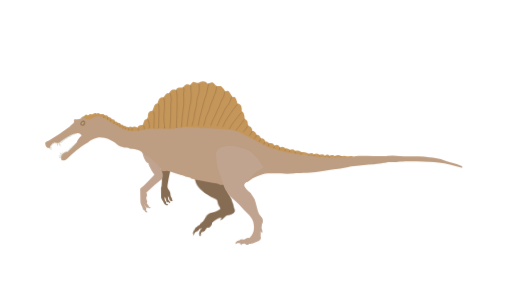
t = 0.00 s
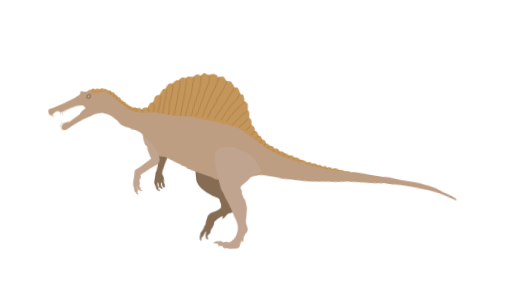
t = 0.63 s
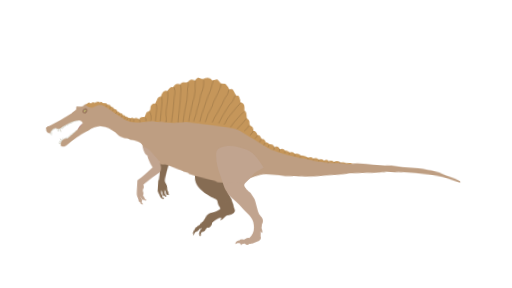
t = 1.17 s
t = 1.85 s: frame unchanged from t = 0.00 s, image omitted
t = 2.23 s: frame unchanged from t = 0.00 s, image omitted
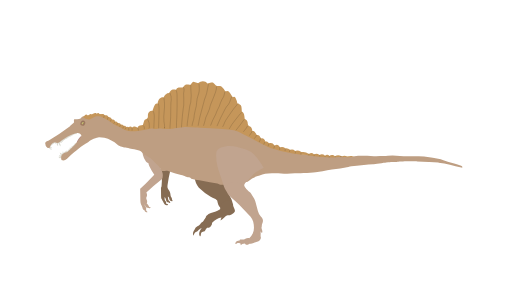
t = 3.00 s

The animated SVG that drew these frames (rendered in a browser with its animation timeline set to each time). Animation: 12 CSS @keyframes rules; one cycle of 3.00 s.

<svg xmlns="http://www.w3.org/2000/svg" viewBox="0 0 1920 1080" id="el_DVI1BmBbl"><style>@-webkit-keyframes kf_el_UCTHWM7UTl_an_Ua3hZD1YC{0%{-webkit-transform: translate(951.9505462646484px, 550.5252227783203px) rotate(0deg) translate(-951.9505462646484px, -550.5252227783203px);transform: translate(951.9505462646484px, 550.5252227783203px) rotate(0deg) translate(-951.9505462646484px, -550.5252227783203px);}26.67%{-webkit-transform: translate(951.9505462646484px, 550.5252227783203px) rotate(10deg) translate(-951.9505462646484px, -550.5252227783203px);transform: translate(951.9505462646484px, 550.5252227783203px) rotate(10deg) translate(-951.9505462646484px, -550.5252227783203px);}48.89%{-webkit-transform: translate(951.9505462646484px, 550.5252227783203px) rotate(0deg) translate(-951.9505462646484px, -550.5252227783203px);transform: translate(951.9505462646484px, 550.5252227783203px) rotate(0deg) translate(-951.9505462646484px, -550.5252227783203px);}100%{-webkit-transform: translate(951.9505462646484px, 550.5252227783203px) rotate(0deg) translate(-951.9505462646484px, -550.5252227783203px);transform: translate(951.9505462646484px, 550.5252227783203px) rotate(0deg) translate(-951.9505462646484px, -550.5252227783203px);}}@keyframes kf_el_UCTHWM7UTl_an_Ua3hZD1YC{0%{-webkit-transform: translate(951.9505462646484px, 550.5252227783203px) rotate(0deg) translate(-951.9505462646484px, -550.5252227783203px);transform: translate(951.9505462646484px, 550.5252227783203px) rotate(0deg) translate(-951.9505462646484px, -550.5252227783203px);}26.67%{-webkit-transform: translate(951.9505462646484px, 550.5252227783203px) rotate(10deg) translate(-951.9505462646484px, -550.5252227783203px);transform: translate(951.9505462646484px, 550.5252227783203px) rotate(10deg) translate(-951.9505462646484px, -550.5252227783203px);}48.89%{-webkit-transform: translate(951.9505462646484px, 550.5252227783203px) rotate(0deg) translate(-951.9505462646484px, -550.5252227783203px);transform: translate(951.9505462646484px, 550.5252227783203px) rotate(0deg) translate(-951.9505462646484px, -550.5252227783203px);}100%{-webkit-transform: translate(951.9505462646484px, 550.5252227783203px) rotate(0deg) translate(-951.9505462646484px, -550.5252227783203px);transform: translate(951.9505462646484px, 550.5252227783203px) rotate(0deg) translate(-951.9505462646484px, -550.5252227783203px);}}@-webkit-keyframes kf_el_sm10YMpze-_an_oo9uWTHD6{0%{-webkit-transform: translate(731.4290161132812px, 594.9713745117188px) rotate(3deg) translate(-731.4290161132812px, -594.9713745117188px);transform: translate(731.4290161132812px, 594.9713745117188px) rotate(3deg) translate(-731.4290161132812px, -594.9713745117188px);}21.11%{-webkit-transform: translate(731.4290161132812px, 594.9713745117188px) rotate(0deg) translate(-731.4290161132812px, -594.9713745117188px);transform: translate(731.4290161132812px, 594.9713745117188px) rotate(0deg) translate(-731.4290161132812px, -594.9713745117188px);}38.89%{-webkit-transform: translate(731.4290161132812px, 594.9713745117188px) rotate(3deg) translate(-731.4290161132812px, -594.9713745117188px);transform: translate(731.4290161132812px, 594.9713745117188px) rotate(3deg) translate(-731.4290161132812px, -594.9713745117188px);}100%{-webkit-transform: translate(731.4290161132812px, 594.9713745117188px) rotate(3deg) translate(-731.4290161132812px, -594.9713745117188px);transform: translate(731.4290161132812px, 594.9713745117188px) rotate(3deg) translate(-731.4290161132812px, -594.9713745117188px);}}@keyframes kf_el_sm10YMpze-_an_oo9uWTHD6{0%{-webkit-transform: translate(731.4290161132812px, 594.9713745117188px) rotate(3deg) translate(-731.4290161132812px, -594.9713745117188px);transform: translate(731.4290161132812px, 594.9713745117188px) rotate(3deg) translate(-731.4290161132812px, -594.9713745117188px);}21.11%{-webkit-transform: translate(731.4290161132812px, 594.9713745117188px) rotate(0deg) translate(-731.4290161132812px, -594.9713745117188px);transform: translate(731.4290161132812px, 594.9713745117188px) rotate(0deg) translate(-731.4290161132812px, -594.9713745117188px);}38.89%{-webkit-transform: translate(731.4290161132812px, 594.9713745117188px) rotate(3deg) translate(-731.4290161132812px, -594.9713745117188px);transform: translate(731.4290161132812px, 594.9713745117188px) rotate(3deg) translate(-731.4290161132812px, -594.9713745117188px);}100%{-webkit-transform: translate(731.4290161132812px, 594.9713745117188px) rotate(3deg) translate(-731.4290161132812px, -594.9713745117188px);transform: translate(731.4290161132812px, 594.9713745117188px) rotate(3deg) translate(-731.4290161132812px, -594.9713745117188px);}}@-webkit-keyframes kf_el_5tO9w_-1PT_an__Ze2Ws_25{0%{-webkit-transform: translate(800.4570922851562px, 811.9639282226562px) rotate(20deg) translate(-800.4570922851562px, -811.9639282226562px);transform: translate(800.4570922851562px, 811.9639282226562px) rotate(20deg) translate(-800.4570922851562px, -811.9639282226562px);}21.11%{-webkit-transform: translate(800.4570922851562px, 811.9639282226562px) rotate(0deg) translate(-800.4570922851562px, -811.9639282226562px);transform: translate(800.4570922851562px, 811.9639282226562px) rotate(0deg) translate(-800.4570922851562px, -811.9639282226562px);}38.89%{-webkit-transform: translate(800.4570922851562px, 811.9639282226562px) rotate(20deg) translate(-800.4570922851562px, -811.9639282226562px);transform: translate(800.4570922851562px, 811.9639282226562px) rotate(20deg) translate(-800.4570922851562px, -811.9639282226562px);}100%{-webkit-transform: translate(800.4570922851562px, 811.9639282226562px) rotate(20deg) translate(-800.4570922851562px, -811.9639282226562px);transform: translate(800.4570922851562px, 811.9639282226562px) rotate(20deg) translate(-800.4570922851562px, -811.9639282226562px);}}@keyframes kf_el_5tO9w_-1PT_an__Ze2Ws_25{0%{-webkit-transform: translate(800.4570922851562px, 811.9639282226562px) rotate(20deg) translate(-800.4570922851562px, -811.9639282226562px);transform: translate(800.4570922851562px, 811.9639282226562px) rotate(20deg) translate(-800.4570922851562px, -811.9639282226562px);}21.11%{-webkit-transform: translate(800.4570922851562px, 811.9639282226562px) rotate(0deg) translate(-800.4570922851562px, -811.9639282226562px);transform: translate(800.4570922851562px, 811.9639282226562px) rotate(0deg) translate(-800.4570922851562px, -811.9639282226562px);}38.89%{-webkit-transform: translate(800.4570922851562px, 811.9639282226562px) rotate(20deg) translate(-800.4570922851562px, -811.9639282226562px);transform: translate(800.4570922851562px, 811.9639282226562px) rotate(20deg) translate(-800.4570922851562px, -811.9639282226562px);}100%{-webkit-transform: translate(800.4570922851562px, 811.9639282226562px) rotate(20deg) translate(-800.4570922851562px, -811.9639282226562px);transform: translate(800.4570922851562px, 811.9639282226562px) rotate(20deg) translate(-800.4570922851562px, -811.9639282226562px);}}@-webkit-keyframes kf_el_Wj_W6Wq-qS_an_fo_aN-7of{0%{-webkit-transform: translate(773.9071655273438px, 744.326416015625px) rotate(5deg) translate(-773.9071655273438px, -744.326416015625px);transform: translate(773.9071655273438px, 744.326416015625px) rotate(5deg) translate(-773.9071655273438px, -744.326416015625px);}21.11%{-webkit-transform: translate(773.9071655273438px, 744.326416015625px) rotate(0deg) translate(-773.9071655273438px, -744.326416015625px);transform: translate(773.9071655273438px, 744.326416015625px) rotate(0deg) translate(-773.9071655273438px, -744.326416015625px);}38.89%{-webkit-transform: translate(773.9071655273438px, 744.326416015625px) rotate(5deg) translate(-773.9071655273438px, -744.326416015625px);transform: translate(773.9071655273438px, 744.326416015625px) rotate(5deg) translate(-773.9071655273438px, -744.326416015625px);}100%{-webkit-transform: translate(773.9071655273438px, 744.326416015625px) rotate(5deg) translate(-773.9071655273438px, -744.326416015625px);transform: translate(773.9071655273438px, 744.326416015625px) rotate(5deg) translate(-773.9071655273438px, -744.326416015625px);}}@keyframes kf_el_Wj_W6Wq-qS_an_fo_aN-7of{0%{-webkit-transform: translate(773.9071655273438px, 744.326416015625px) rotate(5deg) translate(-773.9071655273438px, -744.326416015625px);transform: translate(773.9071655273438px, 744.326416015625px) rotate(5deg) translate(-773.9071655273438px, -744.326416015625px);}21.11%{-webkit-transform: translate(773.9071655273438px, 744.326416015625px) rotate(0deg) translate(-773.9071655273438px, -744.326416015625px);transform: translate(773.9071655273438px, 744.326416015625px) rotate(0deg) translate(-773.9071655273438px, -744.326416015625px);}38.89%{-webkit-transform: translate(773.9071655273438px, 744.326416015625px) rotate(5deg) translate(-773.9071655273438px, -744.326416015625px);transform: translate(773.9071655273438px, 744.326416015625px) rotate(5deg) translate(-773.9071655273438px, -744.326416015625px);}100%{-webkit-transform: translate(773.9071655273438px, 744.326416015625px) rotate(5deg) translate(-773.9071655273438px, -744.326416015625px);transform: translate(773.9071655273438px, 744.326416015625px) rotate(5deg) translate(-773.9071655273438px, -744.326416015625px);}}@-webkit-keyframes kf_el_Wh1drdcOv91_an_0wT0IbYNd{0%{-webkit-transform: translate(810.5335083007812px, 547.1807861328125px) rotate(0deg) translate(-810.5335083007812px, -547.1807861328125px);transform: translate(810.5335083007812px, 547.1807861328125px) rotate(0deg) translate(-810.5335083007812px, -547.1807861328125px);}21.11%{-webkit-transform: translate(810.5335083007812px, 547.1807861328125px) rotate(5deg) translate(-810.5335083007812px, -547.1807861328125px);transform: translate(810.5335083007812px, 547.1807861328125px) rotate(5deg) translate(-810.5335083007812px, -547.1807861328125px);}38.89%{-webkit-transform: translate(810.5335083007812px, 547.1807861328125px) rotate(0deg) translate(-810.5335083007812px, -547.1807861328125px);transform: translate(810.5335083007812px, 547.1807861328125px) rotate(0deg) translate(-810.5335083007812px, -547.1807861328125px);}100%{-webkit-transform: translate(810.5335083007812px, 547.1807861328125px) rotate(0deg) translate(-810.5335083007812px, -547.1807861328125px);transform: translate(810.5335083007812px, 547.1807861328125px) rotate(0deg) translate(-810.5335083007812px, -547.1807861328125px);}}@keyframes kf_el_Wh1drdcOv91_an_0wT0IbYNd{0%{-webkit-transform: translate(810.5335083007812px, 547.1807861328125px) rotate(0deg) translate(-810.5335083007812px, -547.1807861328125px);transform: translate(810.5335083007812px, 547.1807861328125px) rotate(0deg) translate(-810.5335083007812px, -547.1807861328125px);}21.11%{-webkit-transform: translate(810.5335083007812px, 547.1807861328125px) rotate(5deg) translate(-810.5335083007812px, -547.1807861328125px);transform: translate(810.5335083007812px, 547.1807861328125px) rotate(5deg) translate(-810.5335083007812px, -547.1807861328125px);}38.89%{-webkit-transform: translate(810.5335083007812px, 547.1807861328125px) rotate(0deg) translate(-810.5335083007812px, -547.1807861328125px);transform: translate(810.5335083007812px, 547.1807861328125px) rotate(0deg) translate(-810.5335083007812px, -547.1807861328125px);}100%{-webkit-transform: translate(810.5335083007812px, 547.1807861328125px) rotate(0deg) translate(-810.5335083007812px, -547.1807861328125px);transform: translate(810.5335083007812px, 547.1807861328125px) rotate(0deg) translate(-810.5335083007812px, -547.1807861328125px);}}@-webkit-keyframes kf_el_kBDHOdV-ibe_an_OY7kMKEUr{0%{-webkit-transform: translate(847.7813110351562px, 682.157470703125px) rotate(0deg) translate(-847.7813110351562px, -682.157470703125px);transform: translate(847.7813110351562px, 682.157470703125px) rotate(0deg) translate(-847.7813110351562px, -682.157470703125px);}21.11%{-webkit-transform: translate(847.7813110351562px, 682.157470703125px) rotate(20deg) translate(-847.7813110351562px, -682.157470703125px);transform: translate(847.7813110351562px, 682.157470703125px) rotate(20deg) translate(-847.7813110351562px, -682.157470703125px);}38.89%{-webkit-transform: translate(847.7813110351562px, 682.157470703125px) rotate(0deg) translate(-847.7813110351562px, -682.157470703125px);transform: translate(847.7813110351562px, 682.157470703125px) rotate(0deg) translate(-847.7813110351562px, -682.157470703125px);}100%{-webkit-transform: translate(847.7813110351562px, 682.157470703125px) rotate(0deg) translate(-847.7813110351562px, -682.157470703125px);transform: translate(847.7813110351562px, 682.157470703125px) rotate(0deg) translate(-847.7813110351562px, -682.157470703125px);}}@keyframes kf_el_kBDHOdV-ibe_an_OY7kMKEUr{0%{-webkit-transform: translate(847.7813110351562px, 682.157470703125px) rotate(0deg) translate(-847.7813110351562px, -682.157470703125px);transform: translate(847.7813110351562px, 682.157470703125px) rotate(0deg) translate(-847.7813110351562px, -682.157470703125px);}21.11%{-webkit-transform: translate(847.7813110351562px, 682.157470703125px) rotate(20deg) translate(-847.7813110351562px, -682.157470703125px);transform: translate(847.7813110351562px, 682.157470703125px) rotate(20deg) translate(-847.7813110351562px, -682.157470703125px);}38.89%{-webkit-transform: translate(847.7813110351562px, 682.157470703125px) rotate(0deg) translate(-847.7813110351562px, -682.157470703125px);transform: translate(847.7813110351562px, 682.157470703125px) rotate(0deg) translate(-847.7813110351562px, -682.157470703125px);}100%{-webkit-transform: translate(847.7813110351562px, 682.157470703125px) rotate(0deg) translate(-847.7813110351562px, -682.157470703125px);transform: translate(847.7813110351562px, 682.157470703125px) rotate(0deg) translate(-847.7813110351562px, -682.157470703125px);}}#el_DVI1BmBbl *{-webkit-animation-duration: 3s;animation-duration: 3s;-webkit-animation-iteration-count: 1;animation-iteration-count: 1;-webkit-animation-timing-function: cubic-bezier(0, 0, 1, 1);animation-timing-function: cubic-bezier(0, 0, 1, 1);}#el_sm10YMpze-{fill: #866c53;}#el_5tO9w_-1PT{fill: #866c53;}#el_Wj_W6Wq-qS{fill: #866c53;}#el_Dt3Y6tnYjB{fill: #866c53;}#el_UVAbzkK04o{fill: #c1a48f;}#el_wUjYQfKHLM{fill: #dbdad0;}#el_RQl3W_5HBX{fill: #dbdad0;}#el_qUemcSBOSc{fill: #b58582;}#el_YIixrq7Gzn{fill: #be9e82;}#el_XDGBkeN8uc{fill: #c5965a;}#el_HXvalveVXS{fill: none;stroke: #000;stroke-miterlimit: 10;stroke-width: 0.5px;}#el_46H5ya8pdQ{fill: none;stroke: #000;stroke-miterlimit: 10;stroke-width: 0.5px;}#el_Os08HcIfA0{fill: none;stroke: #000;stroke-miterlimit: 10;stroke-width: 0.5px;}#el_wXAWTY6Qkmz{fill: none;stroke: #000;stroke-miterlimit: 10;stroke-width: 0.5px;}#el_SWJiDY_s2dC{fill: none;stroke: #000;stroke-miterlimit: 10;stroke-width: 0.5px;}#el_6zoOKrnj4y-{fill: none;stroke: #000;stroke-miterlimit: 10;stroke-width: 0.5px;}#el_ueTnQq2It-z{fill: none;stroke: #000;stroke-miterlimit: 10;stroke-width: 0.5px;}#el_ypdtsqrUe8s{fill: none;stroke: #000;stroke-miterlimit: 10;stroke-width: 0.5px;}#el_XW73oyh5bcl{fill: none;stroke: #000;stroke-miterlimit: 10;stroke-width: 0.5px;}#el_tGCcl2osdtW{fill: none;stroke: #000;stroke-miterlimit: 10;stroke-width: 0.5px;}#el_sV6NRb6MTy_{fill: none;stroke: #000;stroke-miterlimit: 10;stroke-width: 0.5px;}#el_2jV1id_Bewy{fill: none;stroke: #000;stroke-miterlimit: 10;stroke-width: 0.5px;}#el_UwrOHp_Os1b{fill: none;stroke: #000;stroke-miterlimit: 10;stroke-width: 0.5px;}#el_9ND_okQ-Fyc{fill: none;stroke: #000;stroke-miterlimit: 10;stroke-width: 0.5px;}#el_Qt1TCZFjkLD{fill: none;stroke: #000;stroke-miterlimit: 10;stroke-width: 0.5px;}#el_J8oCG3w_9Wi{fill: none;stroke: #000;stroke-miterlimit: 10;stroke-width: 0.5px;}#el_IMRZmfCvIwI{fill: none;stroke: #000;stroke-miterlimit: 10;stroke-width: 0.5px;}#el_LiGBJ3iYMuX{fill: none;stroke: #000;stroke-miterlimit: 10;stroke-width: 0.5px;}#el_22UQHsRBgtI{fill: none;stroke: #000;stroke-miterlimit: 10;stroke-width: 0.5px;}#el_hI7OKanvroY{fill: none;stroke: #000;stroke-miterlimit: 10;stroke-width: 0.5px;}#el_DACb6UeZe8T{fill: none;stroke: #000;stroke-miterlimit: 10;stroke-width: 0.5px;}#el_UdOHluF92yb{fill: none;stroke: #000;stroke-miterlimit: 10;stroke-width: 0.5px;}#el_tE5iAoAvPQM{fill: none;stroke: #000;stroke-miterlimit: 10;stroke-width: 0.5px;}#el_lTRz7fijKPA{fill: none;stroke: #000;stroke-miterlimit: 10;stroke-width: 0.5px;}#el_3KvXZLoVwZa{fill: none;stroke: #000;stroke-miterlimit: 10;stroke-width: 0.5px;}#el_1HNcGHlfmVk{fill: none;stroke: #000;stroke-miterlimit: 10;stroke-width: 0.5px;}#el_caUGDzb0KhN{fill: none;stroke: #000;stroke-miterlimit: 10;stroke-width: 0.5px;}#el_tMtBYz1X6Qu{fill: none;stroke: #000;stroke-miterlimit: 10;stroke-width: 0.5px;}#el_tzKNNwyQMw6{fill: none;stroke: #000;stroke-miterlimit: 10;stroke-width: 0.5px;}#el_LW5wpHFSsDl{fill: none;stroke: #000;stroke-miterlimit: 10;stroke-width: 0.5px;}#el_SbTiTq33w_W{fill: none;stroke: #000;stroke-miterlimit: 10;stroke-width: 0.5px;}#el_jg4jDz6pWyp{fill: none;stroke: #000;stroke-miterlimit: 10;stroke-width: 0.5px;}#el_e_jAGOuKMS6{fill: none;stroke: #000;stroke-miterlimit: 10;stroke-width: 0.5px;}#el_Tw-nwZsYH4h{fill: none;stroke: #000;stroke-miterlimit: 10;stroke-width: 0.5px;}#el_uvFBpudrCun{fill: none;stroke: #000;stroke-miterlimit: 10;stroke-width: 0.5px;}#el_5AFaftlPGqL{fill: none;stroke: #000;stroke-miterlimit: 10;stroke-width: 0.5px;}#el_RitSTrEQRdt{fill: none;stroke: #000;stroke-miterlimit: 10;stroke-width: 0.5px;}#el_CZ6gtbQUrDI{fill: none;stroke: #000;stroke-miterlimit: 10;stroke-width: 0.5px;}#el_o2XJjpa019K{fill: none;stroke: #000;stroke-miterlimit: 10;stroke-width: 0.5px;}#el_HCuflL0Vic3{fill: none;stroke: #000;stroke-miterlimit: 10;stroke-width: 0.5px;}#el_lknO5TRhMnY{fill: none;stroke: #000;stroke-miterlimit: 10;stroke-width: 0.5px;}#el_Tsdwg3FyMQC{fill: none;stroke: #000;stroke-miterlimit: 10;stroke-width: 0.5px;}#el_H8pentLl558{fill: none;stroke: #000;stroke-miterlimit: 10;stroke-width: 0.5px;}#el_NIRz-L-ppaB{fill: none;stroke: #000;stroke-miterlimit: 10;stroke-width: 0.5px;}#el_o3KnK3iFSCF{fill: none;stroke: #000;stroke-miterlimit: 10;stroke-width: 0.5px;}#el_o7QRBY5LiI3{fill: none;stroke: #000;stroke-miterlimit: 10;stroke-width: 0.5px;}#el_jwtuibI-FvW{fill: none;stroke: #000;stroke-miterlimit: 10;stroke-width: 0.5px;}#el_CEkZzOpSKsf{fill: #9f7a60;}#el_6TDg1lN1xHn{fill: #92735e;}#el_Zryc8wuuvCu{fill: #dccc72;}#el_mbrSl0AwOEn{fill: #38372c;}#el_hh2X85i1Bvl{fill: #f5efdb;}#el_Wh1drdcOv91{fill: #c1a48f;}#el_kBDHOdV-ibe{fill: #c1a48f;}#el_kBDHOdV-ibe_an_OY7kMKEUr{-webkit-animation-fill-mode: backwards;animation-fill-mode: backwards;-webkit-transform: translate(847.7813110351562px, 682.157470703125px) rotate(0deg) translate(-847.7813110351562px, -682.157470703125px);transform: translate(847.7813110351562px, 682.157470703125px) rotate(0deg) translate(-847.7813110351562px, -682.157470703125px);-webkit-animation-name: kf_el_kBDHOdV-ibe_an_OY7kMKEUr;animation-name: kf_el_kBDHOdV-ibe_an_OY7kMKEUr;-webkit-animation-timing-function: cubic-bezier(0, 0, 1, 1);animation-timing-function: cubic-bezier(0, 0, 1, 1);}#el_Wh1drdcOv91_an_0wT0IbYNd{-webkit-animation-fill-mode: backwards;animation-fill-mode: backwards;-webkit-transform: translate(810.5335083007812px, 547.1807861328125px) rotate(0deg) translate(-810.5335083007812px, -547.1807861328125px);transform: translate(810.5335083007812px, 547.1807861328125px) rotate(0deg) translate(-810.5335083007812px, -547.1807861328125px);-webkit-animation-name: kf_el_Wh1drdcOv91_an_0wT0IbYNd;animation-name: kf_el_Wh1drdcOv91_an_0wT0IbYNd;-webkit-animation-timing-function: cubic-bezier(0.42, 0, 0.58, 1);animation-timing-function: cubic-bezier(0.42, 0, 0.58, 1);}#el_Wj_W6Wq-qS_an_fo_aN-7of{-webkit-animation-fill-mode: backwards;animation-fill-mode: backwards;-webkit-transform: translate(773.9071655273438px, 744.326416015625px) rotate(5deg) translate(-773.9071655273438px, -744.326416015625px);transform: translate(773.9071655273438px, 744.326416015625px) rotate(5deg) translate(-773.9071655273438px, -744.326416015625px);-webkit-animation-name: kf_el_Wj_W6Wq-qS_an_fo_aN-7of;animation-name: kf_el_Wj_W6Wq-qS_an_fo_aN-7of;-webkit-animation-timing-function: cubic-bezier(0.42, 0, 0.58, 1);animation-timing-function: cubic-bezier(0.42, 0, 0.58, 1);}#el_5tO9w_-1PT_an__Ze2Ws_25{-webkit-animation-fill-mode: backwards;animation-fill-mode: backwards;-webkit-transform: translate(800.4570922851562px, 811.9639282226562px) rotate(20deg) translate(-800.4570922851562px, -811.9639282226562px);transform: translate(800.4570922851562px, 811.9639282226562px) rotate(20deg) translate(-800.4570922851562px, -811.9639282226562px);-webkit-animation-name: kf_el_5tO9w_-1PT_an__Ze2Ws_25;animation-name: kf_el_5tO9w_-1PT_an__Ze2Ws_25;-webkit-animation-timing-function: cubic-bezier(0.42, 0, 0.58, 1);animation-timing-function: cubic-bezier(0.42, 0, 0.58, 1);}#el_sm10YMpze-_an_oo9uWTHD6{-webkit-animation-fill-mode: backwards;animation-fill-mode: backwards;-webkit-transform: translate(731.4290161132812px, 594.9713745117188px) rotate(3deg) translate(-731.4290161132812px, -594.9713745117188px);transform: translate(731.4290161132812px, 594.9713745117188px) rotate(3deg) translate(-731.4290161132812px, -594.9713745117188px);-webkit-animation-name: kf_el_sm10YMpze-_an_oo9uWTHD6;animation-name: kf_el_sm10YMpze-_an_oo9uWTHD6;-webkit-animation-timing-function: cubic-bezier(0.42, 0, 0.58, 1);animation-timing-function: cubic-bezier(0.42, 0, 0.58, 1);}#el_UCTHWM7UTl_an_Ua3hZD1YC{-webkit-animation-fill-mode: backwards;animation-fill-mode: backwards;-webkit-transform: translate(951.9505462646484px, 550.5252227783203px) rotate(0deg) translate(-951.9505462646484px, -550.5252227783203px);transform: translate(951.9505462646484px, 550.5252227783203px) rotate(0deg) translate(-951.9505462646484px, -550.5252227783203px);-webkit-animation-name: kf_el_UCTHWM7UTl_an_Ua3hZD1YC;animation-name: kf_el_UCTHWM7UTl_an_Ua3hZD1YC;-webkit-animation-timing-function: cubic-bezier(0.42, 0, 0.58, 1);animation-timing-function: cubic-bezier(0.42, 0, 0.58, 1);}</style><defs/><title>Spinosaurus</title><g id="el_Txs6QnQyTQ"><g id="el_sm10YMpze-_an_oo9uWTHD6" data-animator-group="true" data-animator-type="1"><path d="M875.3,738.6c-1.8-3-3.8-5.7-5.6-8.6s-4.6-8.8-7.1-13c-8.7-14.9,29.5-44.7,16.4-53-2.6-1.7,13.8-18,11-19-5.1-1.8-9.8-20.1-15-21s-23.3-21.2-30-22c-9.2-1.1-33.8-5.9-43-7-3.6-.4-41.5,3.5-45,5s-22.5,11.3-25,12,4,62.9,4.3,64.4c3.4,13.3,12,23.4,21,31.6a141.2,141.2,0,0,0,40.2,26.2c6.1,2.7,12.5,4.8,18.3,8.3,2.3,1.4,4.6,2.9,6.8,4.5,2.5,10,5.2,20.5,13.5,26.6,4.1,2.9,9,4.4,13.9,5.5a104.3,104.3,0,0,0,24.9,2.6c1.8,0,3.9-.1,5.3-1.4a7.5,7.5,0,0,0,1.9-3.5,35.9,35.9,0,0,0-3.2-28.3C877,745.3,877.3,741.8,875.3,738.6Z" id="el_sm10YMpze-"/></g><g id="el_5tO9w_-1PT_an__Ze2Ws_25" data-animator-group="true" data-animator-type="1"><path d="M771,840.7c.9-8.4,4.8-16.2,9.3-23.3,1.7-2.8,4.1-5.8,7.3-5.4s4.5,3.2,5.8,5.7c2.6,5.3,5.4,10.6,6.7,16.4s-1.3,10-2.2,15.8-7.4,11.4-8.5,18.4c-.3,1.9-.3,4-1,5.8a8.7,8.7,0,0,1-3.5,3.6c-2.7,1.9-5.8,4-6.4,7.9s1.4,6.5,1.6,9.9a3.1,3.1,0,0,1-.7,2.4,1.8,1.8,0,0,1-2.4-.1c-4-2.6-5.9-8.5-6-14.1s1.3-10.9,2.8-16.2c-4.7,3.4-7.6,9.7-10.3,15.6a7,7,0,0,1-1.7,2.9,18.8,18.8,0,0,1-1.8,1.2c-2.4,1.5-4,4.6-4.8,7.8a47.1,47.1,0,0,0-.8,10c-4.2-3.7-6.3-10.7-5.1-16.9.5-2.9,1.7-5.5,1.8-8.4.1-1.1,0-2.2.1-3.2a13.3,13.3,0,0,1,2.6-5.8c3.5-5.1,7.7-9.7,10.1-15.8a46,46,0,0,1,1.9-5.2,23.6,23.6,0,0,1,1.2-2.8l1.4-1.6a12.2,12.2,0,0,0,1.8-3.6A2.5,2.5,0,0,1,771,840.7Z" id="el_5tO9w_-1PT"/></g><g id="el_Wj_W6Wq-qS_an_fo_aN-7of" data-animator-group="true" data-animator-type="1"><path d="M803.3,832.7c9.9-10.1,20.8-19.9,33.4-22.1a20.6,20.6,0,0,0-2.4,11.6A118.2,118.2,0,0,0,848,808.5c3.3-3.8,6.8-8.1,11.3-8.3s9.3-2.3,13.7-4.6a25.7,25.7,0,0,0,7.6-5.7c2.2-2.6,4.4-5.6,4-9s-2.1-6.4-3.7-9.4l-8-15.2c-1.9-3.5-3.8-7.1-7.1-9.4a15.9,15.9,0,0,0-12.1-2.2,29,29,0,0,0-11.5,5.1,29.4,29.4,0,0,0-8.9,8.3c-4,6.2-4.5,14.4-4.6,21.8a98.8,98.8,0,0,1-15.4,9.6c-5.7,2.8-11.8,4.6-17.6,7.3s-11.5,6.3-15.7,12.1a18.2,18.2,0,0,0-1.6,3.1,32.3,32.3,0,0,0-.6,3.3c-.6,5.4-3.2,9.9-3.8,15.4a21.8,21.8,0,0,0,5.6,16.7c3.7,4.1,9.9,6.7,14.8,4.2a12.8,12.8,0,0,0,5.1-5.2A21.5,21.5,0,0,0,803.3,832.7Z" id="el_Wj_W6Wq-qS"/></g></g><g id="el_UCTHWM7UTl_an_Ua3hZD1YC" data-animator-group="true" data-animator-type="1"><g id="el_UCTHWM7UTl"><path d="M602.6,639.1c2.8,13.8,5.5,27.8,4.4,41.9-.2,2.9-.6,5.8-.7,8.7-.3,4.9.1,10.2-2.7,14.3v-.8c.3,11.2.2,23.5.5,34.7a22.2,22.2,0,0,0,.6,5.1,28.3,28.3,0,0,0,1.6,3.6l3.7,6.7c.2.5.7,1.1,1.2,1,1.5,4.1,2.9,8.2,5.9,11.4s7.9,5.1,12,3.3a1.6,1.6,0,0,0,1.2-1.4c0-.5-.4-.9-.9-1.3a13.5,13.5,0,0,0-4.7-2.2,2.6,2.6,0,0,1-1.9-.9c-.4-.8.1-1.8.2-2.6.7-3.1-2.3-5.6-4-8.3s-2-9.2-1.4-13.8c4.2,4,4.3,10.7,6.6,16,.9,2,2.5,4,4.5,3.8l1.6-.2c1.5-.1,2.7,1.3,4,2.3s3.5,1.2,4-.4a2.6,2.6,0,0,0-.7-2.3,41.4,41.4,0,0,0-3.7-4.6,15.7,15.7,0,0,1-2-2.5,11.5,11.5,0,0,1-1.1-3.6,72.1,72.1,0,0,1-1.3-10.4c1.7,1.5,3.5,3,4.4,5.1s.8,4.2,1.5,6.3a9.7,9.7,0,0,0,10.2,6.3l1.1-.4a1.8,1.8,0,0,0,.3-2.2,14.8,14.8,0,0,0-1.3-2.1c-.9-1.6-.6-3.6-1.1-5.4s-2.3-4-3.4-6-2-6.9-2.2-10.5c-.3-5.9-3.6-11.3-6.7-16.4-1-1.6-2-3.1-2.8-4.7-2.5-5.6-1.5-12-.4-18,2.6-15.1,4.8-30.7,8.7-45.5a5.9,5.9,0,0,0,.2-1.3,3.1,3.1,0,0,0-.7-1.8c-2.6-3.9-8.1-4.6-12.8-4.4A82.2,82.2,0,0,0,602.6,639.1Z" id="el_Dt3Y6tnYjB"/><path d="M536,550.3a37.7,37.7,0,0,0-1.9,10A68.9,68.9,0,0,0,545,601.7c2.9,4.5,6.7,8.8,11.7,10.6a31.1,31.1,0,0,0,3.4,11.1A226.6,226.6,0,0,0,579.3,656v-1.5c-14.1,14.2-28.6,30.6-43.4,43.9l-7,6.3-3.3,2.9c.4,13.8.3,27.9.7,41.7.2,6.1.4,12.3,2.7,17.9,1.6,3.8,4.2,7.3,5.3,11.4.6,2,.7,4.1,1.7,6s3.1,3.4,5.1,2.7c1.2,5.3,6.3,9.4,11.8,8.9.6-3.5-4.8-5.4-5.2-8.9a15.1,15.1,0,0,1,.6-3.7c1-6.4-6.2-11.4-6.7-17.8a69.5,69.5,0,0,0,6.3,10.5,9,9,0,0,0,2.8,2.7,3.2,3.2,0,0,0,3.6-.2,20.8,20.8,0,0,0,5.8,1.9,6,6,0,0,0,5.4-2.3l-4.8-1.7-1.3-.7a4,4,0,0,1-.7-1.3,31,31,0,0,0-7-10.2,4,4,0,0,1-1.3-1.8c-.3-1.2.6-2.3,1.1-3.4,2.4-5.5-3.9-11.4-3.1-17.4.3-2.6,2-4.8,2.6-7.3,1.1-4.2-.6-8.5-2.2-12.4a643.7,643.7,0,0,1,57.8-50.4c2.1-1.6,2.6-4,3.2-6.6,2.6-10.2-.5-21.1-6-30.1-2.4-4-3.4-10.1-4.5-14.7a51.7,51.7,0,0,0-2.1-7c-1.4-3.6-3.6-6.9-4.6-10.6a35.4,35.4,0,0,1-.6-9.2l.4-11.9c0-.1-.8-.7-.8-.8a35.8,35.8,0,0,0,10.2-20.6,10.2,10.2,0,0,0-.3-4.9c-.9-2.5-3.3-4-5.6-5.4-5.9-3.5-11.7-7-18.1-9.3s-13.5-3.3-20.1-1.7a53.1,53.1,0,0,0-10,3.9C543.3,545,537.8,545.8,536,550.3Z" id="el_UVAbzkK04o"/><path d="M288.6,500a7.6,7.6,0,0,0-2.7,3.4,7.9,7.9,0,0,0-3.1-2.3l-1.3,3.5a7.1,7.1,0,0,1-4.1-2.1,8.9,8.9,0,0,0-1.8,3.8l-3.4-2.1.4,3.6h-4.1a13.1,13.1,0,0,1-.6,2.7l-2.8-1.4-1.2,4.5a6.1,6.1,0,0,1-3.3-1.9c.4,2.2-2.7,4.1-4.5,2.7l-.3,2.8-3.5-.9v3.8a11.5,11.5,0,0,1-3.6-.7l-.5,2.3-3.7-.7-.3,3.8-4.4-.5-.3,3.7a5.4,5.4,0,0,0-3.9-1l.9,6.3a8.5,8.5,0,0,0-5.8-3.2,18.8,18.8,0,0,1,.7,6.3l-4.7-1.7a1.6,1.6,0,0,0-2.5,1.9,7.7,7.7,0,0,0,1.2,2.8,13.4,13.4,0,0,1,1.3,10,24.7,24.7,0,0,1-7.7-12.7c-1-.3-1.4,1.1-1.4,2.1l.3,8.5a6.7,6.7,0,0,1-4.4-4.1,18.4,18.4,0,0,1-1.1-6.2,3.5,3.5,0,0,0-4.7,2.6,3.2,3.2,0,0,1-2-4,2.2,2.2,0,0,0-2.3,1.1,5.6,5.6,0,0,0-.7,2.6l-2.2-1.1a2.5,2.5,0,0,0-.4,1.7l-2.2-.4v2.2l-1.4-.5-.8,2.9-5.1-1-.6,2.5a5,5,0,0,1,5.6,2.2,11.5,11.5,0,0,0-4.9.1c-1.6.6-2.9,2.2-2.6,3.8,3.2.5,7.1,1.5,7.8,4.7a21.9,21.9,0,0,1-9-2.4,12.5,12.5,0,0,0,8.6,5.7c-4.1,2.2-10-.3-11.2-4.9-.7-2.5,1.2-6,2.1-8.5a36.5,36.5,0,0,1,3.4-7.2,23.2,23.2,0,0,1,24.2-9.8c2.2.5,4.5,1.4,6.7,1.1s5.7-3.5,8.2-5.8c4.9-4.8,11.2-7.7,17.1-11.3s12.5-8.8,19.3-12.2,14.7-5.5,22-3.3A1.8,1.8,0,0,1,288.6,500Z" id="el_wUjYQfKHLM"/><path d="M219.7,587.4a37.3,37.3,0,0,1,8.2.4c-1.2-2.7-5.7-3-6.3-5.9-.1-.4-.1-.9.3-1.1h.6a14.9,14.9,0,0,1,6.9,3.1c.4-1.1-.5-2.2-1.3-3.1a18.7,18.7,0,0,1-4.1-9.2,17.8,17.8,0,0,1,9.1,7.1,16.4,16.4,0,0,1-1.3-4.3l2.9,1.1a29.7,29.7,0,0,1,.9-8.4c2.8,2.2,2.3,7.5,5.7,8.7l-1-5.2c0-.3-.1-.6.1-.8s1.1-.5,1.6-.1.9,1,1.6,1.2a2.5,2.5,0,0,1,4.3-2.4l1.4-3.7,3.5,1.8a4.2,4.2,0,0,0,1.9.6c.7-.1,1.3-.8,1.1-1.4a4.9,4.9,0,0,1-2.6-3.2,10.5,10.5,0,0,1,4,.7,23.7,23.7,0,0,1-.9-3.6,7.2,7.2,0,0,0,4.7,1.1,13.6,13.6,0,0,0-1.2-4.8,10.7,10.7,0,0,1,3.6,1,17.2,17.2,0,0,1-1.9-4.9,17.5,17.5,0,0,0,6.8,2.8,13.5,13.5,0,0,0-1.5-5.2,8,8,0,0,1,4,.8,9.8,9.8,0,0,1-.6-4.2,15.4,15.4,0,0,1,4.4,1.9l-.2-4.8a12.1,12.1,0,0,1,4.2.5,17.7,17.7,0,0,1-.7-4.6,13.1,13.1,0,0,0,3.7,1.5,6,6,0,0,1-1.1-3.9,8.3,8.3,0,0,1,4.9.6c.8,2.2-.7,4.5-2.2,6.4l-6.8,8.6a126.6,126.6,0,0,1-10.1,11.7,63.5,63.5,0,0,1-15.9,11.4c-3.1,1.5-6.3,2.8-9.1,4.9s-7,7.8-10.9,11.4S220.8,592.1,219.7,587.4Z" id="el_RQl3W_5HBX"/><path d="M290.4,528a16.6,16.6,0,0,0-2.5,5.6,6.5,6.5,0,0,0,1.6,5.7c4.4-5.6,8.6-11.4,12.5-17.4a26,26,0,0,0,4.1-7.7c.7-2.3-.2-3.7-2.4-2.8s-3.8,3.2-5,4.5A63.3,63.3,0,0,0,290.4,528Z" id="el_qUemcSBOSc"/><path d="M231.9,526.4c-3,2.5-5.9,5.3-9.3,7.2s-7.6,2.9-11.3,1.7c-1.6-.5-3.1-1.4-4.7-1.6a9.7,9.7,0,0,0-4.1.8,24.6,24.6,0,0,0-15.1,18.8c-1.8.2-4,1.3-5.9,1.4a6.6,6.6,0,0,1-2.8-.1,7,7,0,0,1-2.9-2.2,26,26,0,0,1-3.6-4.6,8.8,8.8,0,0,1-1.5-5.6,8.9,8.9,0,0,1,3.3-11.4c1.3-.7,2.9-1.1,4.3-1.7a39.5,39.5,0,0,0,4.6-2.3,747.2,747.2,0,0,0,78.4-52.3,5.5,5.5,0,0,0,2.2-2.6l10.9-9.4a11.8,11.8,0,0,0,2.4-2.6c1.7-3.1-.4-7.2.7-10.6a3.2,3.2,0,0,1,1-1.7,2.1,2.1,0,0,1,1.3-.3,130.2,130.2,0,0,0,16.5-.8c2-.2,4.1-.5,5.6-1.7s2-2.5,3.1-3.8a13.5,13.5,0,0,1,8.8-3.9,54.7,54.7,0,0,1,9.9.4,74.3,74.3,0,0,0,19.4-1.3c7.9-1.6,15.9-4.7,24-3.5,16.7,2.3,32.6,9.7,47.1,18.4,7.7,4.6,14.9,9.9,22.6,14.5s15.9,8.6,24.1,12.6,16.2,7.7,24.9,6.9,15.2.1,22.6-.8a123.8,123.8,0,0,0,13.6-2c4.9-1.1,9.6-2.6,14.5-3.9,17.5-4.8,35.8-5.9,53.9-7,8.6-.5,17.2-2.1,25.9-3s18.1-.7,27.1-.6c19.1,0,38.2-.9,57.2-2.7s35-1.2,52.6-1.2a389.2,389.2,0,0,1,57,4c4.1.6,8.4-1.1,12.6-1,19,.7,37.6,5,56.1,9.3l29.8,6.8c15.9,3.7,29.7,13.7,43.2,23,3.6,2.5,7.1,5.2,10.6,7.9,1.7,1.4,3.5,2.8,5.1,4.3s3.9,4.6,6.3,6.3a28.3,28.3,0,0,0,7.5,3.4c14.9,4.9,26,18.4,40.8,23.5s29.2,6.6,43.7,10.6c11.2,3.2,22.5,8,34.2,7,15.4-1.2,29.5,10.1,44.9,10.8,3.8.2,7.5,0,11.3,0,18.8.1,37.3,5.7,56.2,5.6,6.6,0,13.1,2,19.7,2h45.9c11.8,0,23.5,0,35.3.9,10,.8,19.6-3.6,29.7-3.8,19.9-.3,39.1.5,59,1,13,.3,25.5-.2,38.5-.5,4.5-.1,9.1-.6,13.6-1a223.3,223.3,0,0,1,45.5,1c23.3,2.8,47.1.3,70.6,1.4,13.3.6,26.5,1.6,39.7,3.2l12.9,1.6c13.5,1.8,27.1,4.1,39.7,9.3,21.4,9,46,10.9,66.6,21.5,2.5,1.3,5.4,3.5,4.8,6.2-1.3.8-2.9.5-4.4.2-28.5-5.4-55.9-17.7-84.9-18.4-.4,0-.3-1-.5-.6a245,245,0,0,0-36.3-2.3c-14.5-.7-29-1.1-43.5-1.8-5.8-.2-53-.7-70.6,1.7-5.9.8-26.8,1-31.2,1.2s-9.7.5-14.6,1.1c-6.6.9-44.5,6.2-49.1,6.5-11.5.7-23,1.9-34.5,3l-26.6,2.6c-6.7.7-13.4,1.3-20,2.5a114,114,0,0,0-11.6,2.5c-20.1,5.2-40.9,6-61.4,9.3-12,2-23,4.5-35.1,6.2l-26,3.7c-20.5,3-73.4,3.6-78.4,4.1a246.2,246.2,0,0,1-51.5.6c-15.9-1.5-32.1-.6-48.1-.1s-28.2,6.7-42.2,11.1a84.7,84.7,0,0,0-31,17.6c-4.9,4.4-12.4,4.5-18.7,6.1a119.1,119.1,0,0,1-13.5,2.5,516.6,516.6,0,0,1-62.2,5.2c-6.2.2-12.8.1-18.3-2.9s-14.5-3.2-21.6-4.4l-11.1-2L777,681.6l-29.4-5.5c-10.2-1.8-20.3-3.7-30.4-6.2-.9-.2-2-1.2-1.2-1.7-2.8-1.5-4.4-2.5-7.5-3.2s-5.3-.9-7.8-1.5-7.7-2.9-11.6-4.3a82.9,82.9,0,0,0-10-3.1L658,650.2c-7.7-2.1-15.3-5.1-22.9-7.4a84.2,84.2,0,0,0-8.6-2.4c-5.5-1.2-14.8,2.4-20.1.6-4.5-7.2-8.3-16.2-14.6-21.7-12.6-10.9-22.7-25.1-37.5-32.8-4.5-2.3-9.4-4-13.5-6.9-5.8-4-9.9-10.2-16-13.9-8.5-5.1-19-5.8-28.9-7.4a81.9,81.9,0,0,1-9.5-1.6c-3.8-1-7.5-2.5-11.5-3.1-2.5-.3-5-.2-7.5-.5a50.9,50.9,0,0,1-10.2-2.6c-5.8-2-11.7-4-16.4-7.9-14.2-11.7-31.4-21.4-49.3-25.6-6.3-1.5-12.8-1.7-19.2-2-.6,0-26.5,5.7-36.6,13.8a104.6,104.6,0,0,1-8.4,6.5,72.6,72.6,0,0,1-6.7,3.8c-11.9,6.6-22.5,15.3-33,23.9l-9.7,8c-7.4,6.1-14.6,13.3-21.7,19.9A49.8,49.8,0,0,1,246,599c-3.9,2.1-8.4,3.2-12.7,2a5.2,5.2,0,0,1-2-.9,6.7,6.7,0,0,1-1.5-2.9,21.6,21.6,0,0,1,3.5-17.6,23.1,23.1,0,0,1,15.6-8.9,10.3,10.3,0,0,0,3.4-.7,7.9,7.9,0,0,0,2.5-1.9l23.3-22.8a167.7,167.7,0,0,0,25-31.3,11.1,11.1,0,0,0,1.9-4.3,8.2,8.2,0,0,0-1.4-4.8c-2.4-3.8-7-5.9-11.6-6.2s-9,1-13.4,2.4a150.2,150.2,0,0,0-24.5,11.2" id="el_YIixrq7Gzn"/><path d="M1328.4,587s-7.5-2.1-12.5-2.1a42.2,42.2,0,0,0-14,2.4,23,23,0,0,0-18.5-1.7,5.8,5.8,0,0,1-1.9.4,5,5,0,0,1-2.3-.9,22.9,22.9,0,0,0-23.3.5c-5.2-5.6-15.2-6-20.9-.9a9.6,9.6,0,0,0-7.7-4.8,9.7,9.7,0,0,0-8.3,4,18.5,18.5,0,0,0-21.1-3,18.7,18.7,0,0,0-20.8-2.2,14,14,0,0,0-17.2-2.6c-.5.3-.9.6-1.4.5a3.4,3.4,0,0,1-1.4-.5,35.1,35.1,0,0,0-23.4-5.9,6.5,6.5,0,0,1-2.4,0,7.9,7.9,0,0,1-2.6-1.3,28.5,28.5,0,0,0-22.1-3,16.7,16.7,0,0,0-18.9-3.9c-4.7-3.2-10-6.6-15.6-5.9a4.6,4.6,0,0,1-2,.1,3.6,3.6,0,0,1-1.4-1,17.9,17.9,0,0,0-17.9-3c-2.6-1.2-4-4.2-6.1-6.2a10.9,10.9,0,0,0-12.8-1.2,3.1,3.1,0,0,1-2.1.7c-.9-.1-1.4-1.1-1.8-1.9a14.7,14.7,0,0,0-15.6-7.2,7.4,7.4,0,0,1-2.9.3,6.4,6.4,0,0,1-2.6-1.8c-3.1-3.1-7.6-5.5-11.6-3.9-1.1-3.6-2.7-7.2-5.6-9.7s-7.1-3.7-10.5-2l-3.4-5.6a22.8,22.8,0,0,0-4.2-5.6,8.3,8.3,0,0,0-6.5-2.1,2.3,2.3,0,0,1-1.8.1c-.5-.2-.7-.7-1-1.1a68.6,68.6,0,0,0-5.5-8.5,16.3,16.3,0,0,0-4.3-4c-1.8-.9-4-1.6-5.8-.6-1.1-6.6-2.9-14-8.7-17.3-1.7-1-3.7-1.5-5.2-2.7s-3.2-4.7-3.6-7.4-.4-5.6-1.1-8.3a14.7,14.7,0,0,0-8-9.1,3.2,3.2,0,0,1-2.7-3.3c-.6-4.8-.7-9.8-2.1-14.5s-4-9.9-8.6-11.4c-.1-4.3-.3-8.5-.8-12.8s-1.1-8-3.7-11a19.4,19.4,0,0,0-4.5-3.5,9.5,9.5,0,0,0-4.7-2.1c-.8-.1-1.8,0-2.4-.5a3,3,0,0,1-.8-1.8,72.5,72.5,0,0,0-6-17.5c-1.2-2.7-3.1-5.7-6-5.5s-4,1.8-5.6.7a4.5,4.5,0,0,1-1.3-1.7,110.2,110.2,0,0,0-9-14.6c-2.3-3.2-5.3-6.5-9.2-6.7s-5.8,1.6-8.2,1.1a77,77,0,0,0-14-17.2,7.6,7.6,0,0,0-2.3-1.7,9.7,9.7,0,0,0-3.8-.5h-7.8a12.9,12.9,0,0,1-4.8-.6,11.6,11.6,0,0,1-3.1-2.2c-2.9-2.6-5.6-5.3-8.2-8.1a9.1,9.1,0,0,0-2.3-2.1c-1.9-1-4.2-.4-6.3.1-4.7,1.4-9.5,2.3-14.3,3.6-5.4-8-17.2-10.9-25.8-6.3-2.6,1.3-4.9,3.3-7.8,3.8a17.5,17.5,0,0,1-6-.6L725.1,307a22.2,22.2,0,0,0-7.8,6.8c-1.1,1.6-2.1,3.4-3.9,3.9a5.7,5.7,0,0,1-2.9,0c-5-.8-10.4-2.4-14.8,0s-6.3,7.9-10.9,10-10-.3-14.9.5a13,13,0,0,0-9.8,8.7c-.2.2.4.3.4,0a.7.7,0,0,0-.7-.4c-5.5-.8-11.5-1.5-16.4,1.2s-7,7.5-9.3,12.2a9,9,0,0,0-8,.3,22.1,22.1,0,0,0-6.3,5.5,62,62,0,0,0-6.6,9.5c-2.5-1.1-5.4-.7-7.9.2-4.6,1.8-8.1,5.6-10.5,9.8s-3.2,8.7-4.3,13.4a6.3,6.3,0,0,0-5.8.4,12.4,12.4,0,0,0-4.2,4.3,43,43,0,0,0-3.7,8.2l-5.4,14.3a15.2,15.2,0,0,0-12.3,4.3c-3.2,3.1-4.6,8.2-4.5,12.7s0,8.9-3.1,11.7-6,2.5-8.4,4.6a14.7,14.7,0,0,0-3.3,6.3c-1.4,4.3-2.7,8.6-4,12.9a50.3,50.3,0,0,0-10.8,2.1,16.1,16.1,0,0,0-5.9,2.8c-1.7,1.5-3,3.3-2.9,5.5-3.4-1.6-6.8-3.4-10.5-3.9s-7.9.3-10.4,3c-2.4-3.7-8.5-4.4-11.7-1.3-.3.3-.6.7-1,.7a1.7,1.7,0,0,1-1.3-.5,9.7,9.7,0,0,0-8.6-.8,5.8,5.8,0,0,0-8.4-3.1,7.2,7.2,0,0,0-4.7-4.6,18.7,18.7,0,0,0-6.7-.9,6.8,6.8,0,0,0-4.4-5.4,20.6,20.6,0,0,0-7.4-.9,4.8,4.8,0,0,0-2.8-4.3,15.7,15.7,0,0,0-5.3-1.1,2.7,2.7,0,0,1-2.5-1.2c-.2-.5,0-1,0-1.6a5,5,0,0,0-3.2-4.2,13.2,13.2,0,0,0-5.6-.8,3.6,3.6,0,0,1-2.3-.5c-.8-.5-.9-1.5-1.3-2.4a6.9,6.9,0,0,0-4.5-4.3c-2.6-.7-6-.2-7.6-2.4a24,24,0,0,1-1.1-2.3c-1.5-2.9-5.3-3.3-8.5-3.3-1.7,0-3.6.1-4.9-1s-1.4-2-2.3-2.8-4-1.7-6.2-1.4-4.3.9-6.5.4-3.5-1.6-5.2-2.6-3.9-1.5-5.6-.6-1.4,1-2.2,1.4-1.4,0-1.9-.7-4.9-1.6-7.5-.8a53.1,53.1,0,0,0-10.5,5c-.9-1.8-3.4-2.2-5.3-1.5s-3.4,1.9-5.2,2.9-3.9,1.7-5.7.9-2.1-1.8-3.4-2.2-4.3,1-5.8,2.7-2.8,3.8-4.9,4.4a12.7,12.7,0,0,1-2.6.4c-.8.2-.6,1.4-.1,1.9a34.6,34.6,0,0,0,22.4,9.2,13.8,13.8,0,0,0,8.5-2.5c4.7-2.8,9.1-6.3,14.3-8.1s13.5-2.1,20.1-.3,12.7,4.8,18.6,8.1c9.2,5,18.2,10.5,26.9,16.4S442,472.4,452,478.2a122.2,122.2,0,0,0,15.2,8c15,6.2,31.9,6.5,48,4.6s32-6.1,48.1-8.4c4.2-.6,8.6-1.1,12.5.5s10.9.3,16-.3,12.4-.3,18.5.1c9.4.6,18.9.8,28.3.7,2.8-.1,5.6-.2,8.3-.5s5.6-1.2,8.4-1.8c10-2.3,20.3-3.2,30.5-4.1,16-1.5,32.2.9,48.2,1.2,5.2.1,10.4.4,15.7.7l40.1,2.2c9.8.5,20.1,1.6,29.9,2.1,17.1.8,34.2,1.6,51.1,4.2a93.2,93.2,0,0,1,10.5,2.2c10.4,2.8,19.9,8.1,29.2,13.3,11,6.2,22.9,10.6,33.8,16.8,18.9,10.5,38.1,20.6,57.6,30s39.3,13.2,59.4,18.4c12.2,3.2,24.6,5.2,37,7.1l26,4.2c8.1,1.3,16.8.9,24.9,2.1,5.5.8,10.9,2.1,16.4,3a276,276,0,0,0,28.8,3.4c18.6,1.5,37.4,2.3,56.1,2.5,5.9,0,12.2-1.2,18.1-1.3s12.4.5,18.6.3l4.2-.2a19.9,19.9,0,0,1,2.6,0,50.4,50.4,0,0,1,7.5.8C1307.8,591.1,1328.4,587,1328.4,587Z" id="el_XDGBkeN8uc"/><path d="M388.7,442.2a26.4,26.4,0,0,0,2.1-9.6" id="el_HXvalveVXS"/><path d="M402.9,448.9a22.3,22.3,0,0,1,2.8-9.3" id="el_46H5ya8pdQ"/><path d="M413.6,455.6l3.7-7.2" id="el_Os08HcIfA0"/><path d="M426.4,464a23.7,23.7,0,0,0,4.4-8.1" id="el_wXAWTY6Qkmz"/><path d="M437.7,469.1c2-1.9,2.1-5,3.8-7.1" id="el_SWJiDY_s2dC"/><path d="M448.7,475.4l3.1-6.8" id="el_6zoOKrnj4y-"/><path d="M460.7,481.5a18.8,18.8,0,0,0,1.9-7.4" id="el_ueTnQq2It-z"/><path d="M468.6,485.1a12.5,12.5,0,0,0,3.5-6.7" id="el_ypdtsqrUe8s"/><path d="M482.8,489a46.9,46.9,0,0,0-.2-8.4" id="el_XW73oyh5bcl"/><path d="M495.1,490.2a30.3,30.3,0,0,0-.2-10.4" id="el_tGCcl2osdtW"/><path d="M519.2,489.7a23.9,23.9,0,0,0-2.7-9.8" id="el_sV6NRb6MTy_"/><path d="M541,484.7a26.2,26.2,0,0,0-.1-7.4,10.6,10.6,0,0,0-3.4-6.5" id="el_2jV1id_Bewy"/><path d="M558.4,481.8a14.7,14.7,0,0,0,1.7-6.2,46.5,46.5,0,0,0-6.3-28.2" id="el_UwrOHp_Os1b"/><path d="M576.8,481.3c.8-13.8,1.6-27.7,1.7-41.5,0-8.3-.3-17.1-4.9-24.1" id="el_9ND_okQ-Fyc"/><path d="M594.8,481.2l1.6-60.3c.3-11.2.6-22.6-2.9-33.2" id="el_Qt1TCZFjkLD"/><path d="M614.7,366.1l1.2,10.6c.4,3.3.8,6.7,1,10,1.5,22.8-4.9,45.7-2.1,68.3,1.1,8.7,3.5,17.4,1.9,26l.5-3.9" id="el_J8oCG3w_9Wi"/><path d="M637.2,348.3a51.6,51.6,0,0,1,5,26.8c-.3,3.4-1,6.7-1.3,10.1s-.3,8.3-.3,12.4q.4,42.1-3.3,84.2" id="el_IMRZmfCvIwI"/><path d="M660.1,338.1c3.7,6.7,3.8,14.7,3.9,22.3.2,26,.4,52.1-.9,78-.7,14-1.8,27.9-1.4,41.9" id="el_LiGBJ3iYMuX"/><path d="M680.4,477.8l1.6-20.2c1.3-17,2.7-34.2,5.3-51.1.6-3.9,1.3-7.8,1.7-11.8,1.6-14.6-.8-29.4-.5-44.2.1-2.6.9-5.7,1.2-8.3a34.9,34.9,0,0,0,.4-7.9,18.2,18.2,0,0,0-2.1-7.2" id="el_22UQHsRBgtI"/><path d="M701.8,473.6a131,131,0,0,1,1.7-19.7l7.1-49.2a80.3,80.3,0,0,1,1.7-9.8c.8-3.1,1.9-6.2,2.5-9.4a60.1,60.1,0,0,0,1-8.4l.9-12.7a60.8,60.8,0,0,0,0-12.8c-1.7-10.9-.5-21.8-1.3-32.8" id="el_hI7OKanvroY"/><path d="M720.3,471.9c.4-10.4,5.8-20.1,7.3-30.4.4-3.4.5-6.9.8-10.4,1.1-11.4,5.7-22.1,7.6-33.4,1.6-9.2,1.3-18.6,3.3-27.7.7-3.2,1.8-6.5,2.8-9.7l3-9.7c3.6-11.2,2-24.3,1.2-36.1" id="el_DACb6UeZe8T"/><path d="M743,471.6c2.6-18.8,7.5-37.1,12.5-55.5L762,392l5.3-20c2-7.4,5.9-13.7,7.5-21.3.9-4,1.5-8,2.4-12l3.7-18.5,1-4.7" id="el_UdOHluF92yb"/><path d="M763.2,471.8c4.5-9.9,5.2-21.1,8.7-31.3s10.5-20.7,13.6-31.9c1-3.6,1.5-7.3,2.6-10.9a109,109,0,0,1,3.9-10.9l10.1-24.6c1.4-3.2,2.1-6.2,3.4-9.4s2.2-5.3,3.1-8.1a61.7,61.7,0,0,0,3.3-20" id="el_tE5iAoAvPQM"/><path d="M789.7,470.9c3.7-12.8,10-24.7,16.3-36.5,1.3-2.5,2.6-4.9,3.6-7.4s1.7-5,2.6-7.5c2.6-7,6.8-13.3,9.8-20.2,3.8-8.9,5.5-18.8,10.8-26.9,1.5-2.2,3.1-4.8,4.4-7.2a35.5,35.5,0,0,0,2.1-4.4c2.2-5.8,1.6-12.8,5.5-17.7" id="el_lTRz7fijKPA"/><path d="M813.8,472.9c8-21.1,18.5-41.2,28.9-61.2a84.5,84.5,0,0,1,6.9-11.6c2-2.7,4.3-5.1,6.4-7.8a44.8,44.8,0,0,0,8-17.1c1-4.3,3.6-8.4,5.4-12.4" id="el_3KvXZLoVwZa"/><path d="M834.9,475.7c3.4-5,5-10.9,7.4-16.4s7.2-13,11.5-19.1l13.9-20.1c6.2-8.9,12.3-17.8,19.8-25.6,1.5-1.5,2.7-4,4.1-5.5" id="el_1HNcGHlfmVk"/><path d="M859.6,483.4c5.9-12.2,14.3-22.9,22.7-33.5l12-15.1c1.5-1.9,3-3.8,4.6-5.6a85,85,0,0,1,7.4-7.3" id="el_caUGDzb0KhN"/><path d="M884.6,488.8q16.5-20.1,31.3-41.3" id="el_tMtBYz1X6Qu"/><path d="M912.7,494.4a43.2,43.2,0,0,1,5-6.3,88.4,88.4,0,0,0,10.9-16.2" id="el_tzKNNwyQMw6"/><path d="M935.4,508.7a16.1,16.1,0,0,1,3.1-5,74,74,0,0,0,7.6-12.3" id="el_LW5wpHFSsDl"/><path d="M953.3,520.4l4-5.2c2.1-2.7,4.2-5.4,5-8.7" id="el_SbTiTq33w_W"/><path d="M971.8,533a64.2,64.2,0,0,0,5.6-13.9" id="el_jg4jDz6pWyp"/><path d="M988.8,542.3a63.9,63.9,0,0,1,4.7-9.9" id="el_e_jAGOuKMS6"/><path d="M1005.4,548.8l2.9-9.2" id="el_Tw-nwZsYH4h"/><path d="M1027,556.4l1.6-6.1c.4-1.5.7-3.3-.3-4.5" id="el_uvFBpudrCun"/><path d="M1048.4,561.8a32.4,32.4,0,0,0,0-8.8" id="el_5AFaftlPGqL"/><path d="M1068.9,566.3l1-7.2" id="el_RitSTrEQRdt"/><path d="M1085.3,570l1.8-7.1" id="el_CZ6gtbQUrDI"/><path d="M1107,575.4c.8-2.4,1.5-5.4-.2-7.3" id="el_o2XJjpa019K"/><path d="M1127.7,578.9a11.8,11.8,0,0,0,.8-6.7" id="el_HCuflL0Vic3"/><path d="M1157.9,582.9a13.7,13.7,0,0,0,0-5.7" id="el_lknO5TRhMnY"/><path d="M1177.9,585.6l.5-5.7" id="el_Tsdwg3FyMQC"/><path d="M1198.6,586.8l.4-5.7" id="el_H8pentLl558"/><path d="M1218.9,588.8l.2-3.7" id="el_NIRz-L-ppaB"/><path d="M1234.2,591l.8-5.6" id="el_o3KnK3iFSCF"/><path d="M1257.4,589.8a5.6,5.6,0,0,0-.7-4" id="el_o7QRBY5LiI3"/><path d="M1278,588.8a4.2,4.2,0,0,1,.2-2.2v2.2l1.9-1.9" id="el_jwtuibI-FvW"/><path d="M303.6,456.6a16,16,0,0,0-2.8,7.2,6.5,6.5,0,0,0,.1,2.4,6.3,6.3,0,0,0,3.2,3.8,16.7,16.7,0,0,0,4.8,1.5,11.5,11.5,0,0,0,3.7.2,7.7,7.7,0,0,0,3.7-2.4,13.3,13.3,0,0,0,3.8-8.7,9.2,9.2,0,0,0-4.4-8.1,7.6,7.6,0,0,0-5.7-.8A10.8,10.8,0,0,0,303.6,456.6Z" id="el_CEkZzOpSKsf"/><path d="M304.6,461.2c-.6,2,.7,4.3,2.5,5.5a4.9,4.9,0,0,0,3.7.8,5.4,5.4,0,0,0,1.8-1.1,9.3,9.3,0,0,0,3.6-6.1c.1-2.4-1.5-5-3.9-5.4a6.1,6.1,0,0,0-4.8,1.9A12.5,12.5,0,0,0,304.6,461.2Z" id="el_6TDg1lN1xHn"/><path d="M307.2,460.2a4.6,4.6,0,0,0-.6,3.4,2.9,2.9,0,0,0,2.5,2.2,3.1,3.1,0,0,0,2.5-1,8.9,8.9,0,0,0,1.6-2.2c.6-1,1.3-2.4.7-3.5a4.3,4.3,0,0,0-.9-1C310.9,456.3,308.5,458.3,307.2,460.2Z" id="el_Zryc8wuuvCu"/><path d="M310.7,459.8a.8.8,0,0,0-.8.2,1.5,1.5,0,0,0-.3,1.6,2,2,0,0,0,1.1,1.1.6.6,0,0,0,.7.2h.4a1.5,1.5,0,0,0,.6-1.4,1.8,1.8,0,0,0-.8-1.3,1.8,1.8,0,0,0-.9-.4.9.9,0,0,0-.9.5" id="el_mbrSl0AwOEn"/><path d="M308.8,460.5a1.2,1.2,0,0,0-.2,1.6c.1.1.1.2.2.2h.3a1.1,1.1,0,0,0,1-1.5.9.9,0,0,0-.5-.8C309.4,460,308.9,460.3,308.8,460.5Z" id="el_hh2X85i1Bvl"/></g></g><g id="el_XZ3fkC1gZhx"><g id="el_Wh1drdcOv91_an_0wT0IbYNd" data-animator-group="true" data-animator-type="1"><path d="M919,703.4a13.6,13.6,0,0,1-2.1-3.7,13.9,13.9,0,0,1-.2-9c1.3-3.3,3.9-5.7,6.5-8a259.6,259.6,0,0,0,20.6-21.4c4.4-5.2,8.7-10.5,14.1-14.6A66,66,0,0,1,967,641l21.8-12.2c-10.8-16.7-20.3-32.9-34.3-47.1-4.4-4.5-8.9-9.1-14.2-12.6-7.3-5-15.8-7.7-24.1-10.4-18.3-6-36.9-11.9-56.1-11.5s-47.9,7.1-49.2,26.2a162.1,162.1,0,0,0,4.2,49.1c2.1,8.7,4.9,17.1,7.7,25.6l16.1,48.3c4.1,12.4,10.6,24.3,22.4,29.9,4.2,2,8.9,2.6,13.5,3.2,7.7.9,15.7,1.8,23.2-.3s13.3-6.3,19.4-10.7a10.5,10.5,0,0,0,3.2-3.1C922.9,711.5,921.8,706.9,919,703.4Z" id="el_Wh1drdcOv91"/></g><g id="el_kBDHOdV-ibe_an_OY7kMKEUr" data-animator-group="true" data-animator-type="1"><path d="M937.1,721.1a16.6,16.6,0,0,1,4.2,4.9l12.2,19c2,3.2,3.1,7.1,4.1,10.7l8,30.1c.5,2,1.1,3.6,1.5,5.5a46.7,46.7,0,0,0,11,20.4c2.5,2.7,4.8,5.3,6.3,8.6a19.9,19.9,0,0,1,.6,14.4,54.9,54.9,0,0,1-2.1,5.1c-1.6,4.1-.6,8.5-1.9,12.7s1.6,8.3,2.5,12.5a13.6,13.6,0,0,1-1,9.1,29,29,0,0,1-5.9-7.1c2.4,7.2-.6,15.6,1.5,22.9,1,3.8-.9,7.9-3.8,10.6s-6.7,4.2-10.4,5.6l-15.7,6.2a18.8,18.8,0,0,1-7,1.6c-1.8,1.2-4.5.1-6.6.8a14.2,14.2,0,0,0-2.3,1.4,10.8,10.8,0,0,1-6.2,2.1,7.8,7.8,0,0,1-5.9-2.5c-.7-.8-1.2-1.8-2.2-2.2a4.5,4.5,0,0,0-2.3.1l-4.4.8a11.7,11.7,0,0,0-4.1,1.4,12.8,12.8,0,0,0-3.7,4.3,9.5,9.5,0,0,1-1.2-6.6,3.7,3.7,0,0,1-3.9-1.9c-3.7-.4-7.6-.6-10.7,1.3s-3.2,2.6-5.1,2a11.7,11.7,0,0,1,4.9-10,19.2,19.2,0,0,1,11-3.3c.9-.6.3-2.1,1-2.9a2,2,0,0,1,1.3-.6,27.2,27.2,0,0,1,7-.3c2.6.3,5.2,1.1,7.7.3s3.3-1.8,4.9-2.7c4.3-2.6,9.5-3.8,14.2-2.3,11.8-9,17.8-24.3,17.8-39.1s-3.2-29.4-12.7-40.8q-4.4-5.2-9-10.2c-6.2-6.9-12.9-13.4-19.5-20-9.1-9-17.5-19-27.1-27.5l-18.2-16.1c-6.5-5.7-12.3-12.8-15.6-20.8a31.3,31.3,0,0,1-2.5-10c-.5-11.6,9.1-21.9,20.3-25.1s23.3-.3,33.7,4.7C916.9,695.4,923.3,711.5,937.1,721.1Z" id="el_kBDHOdV-ibe"/></g></g></svg>